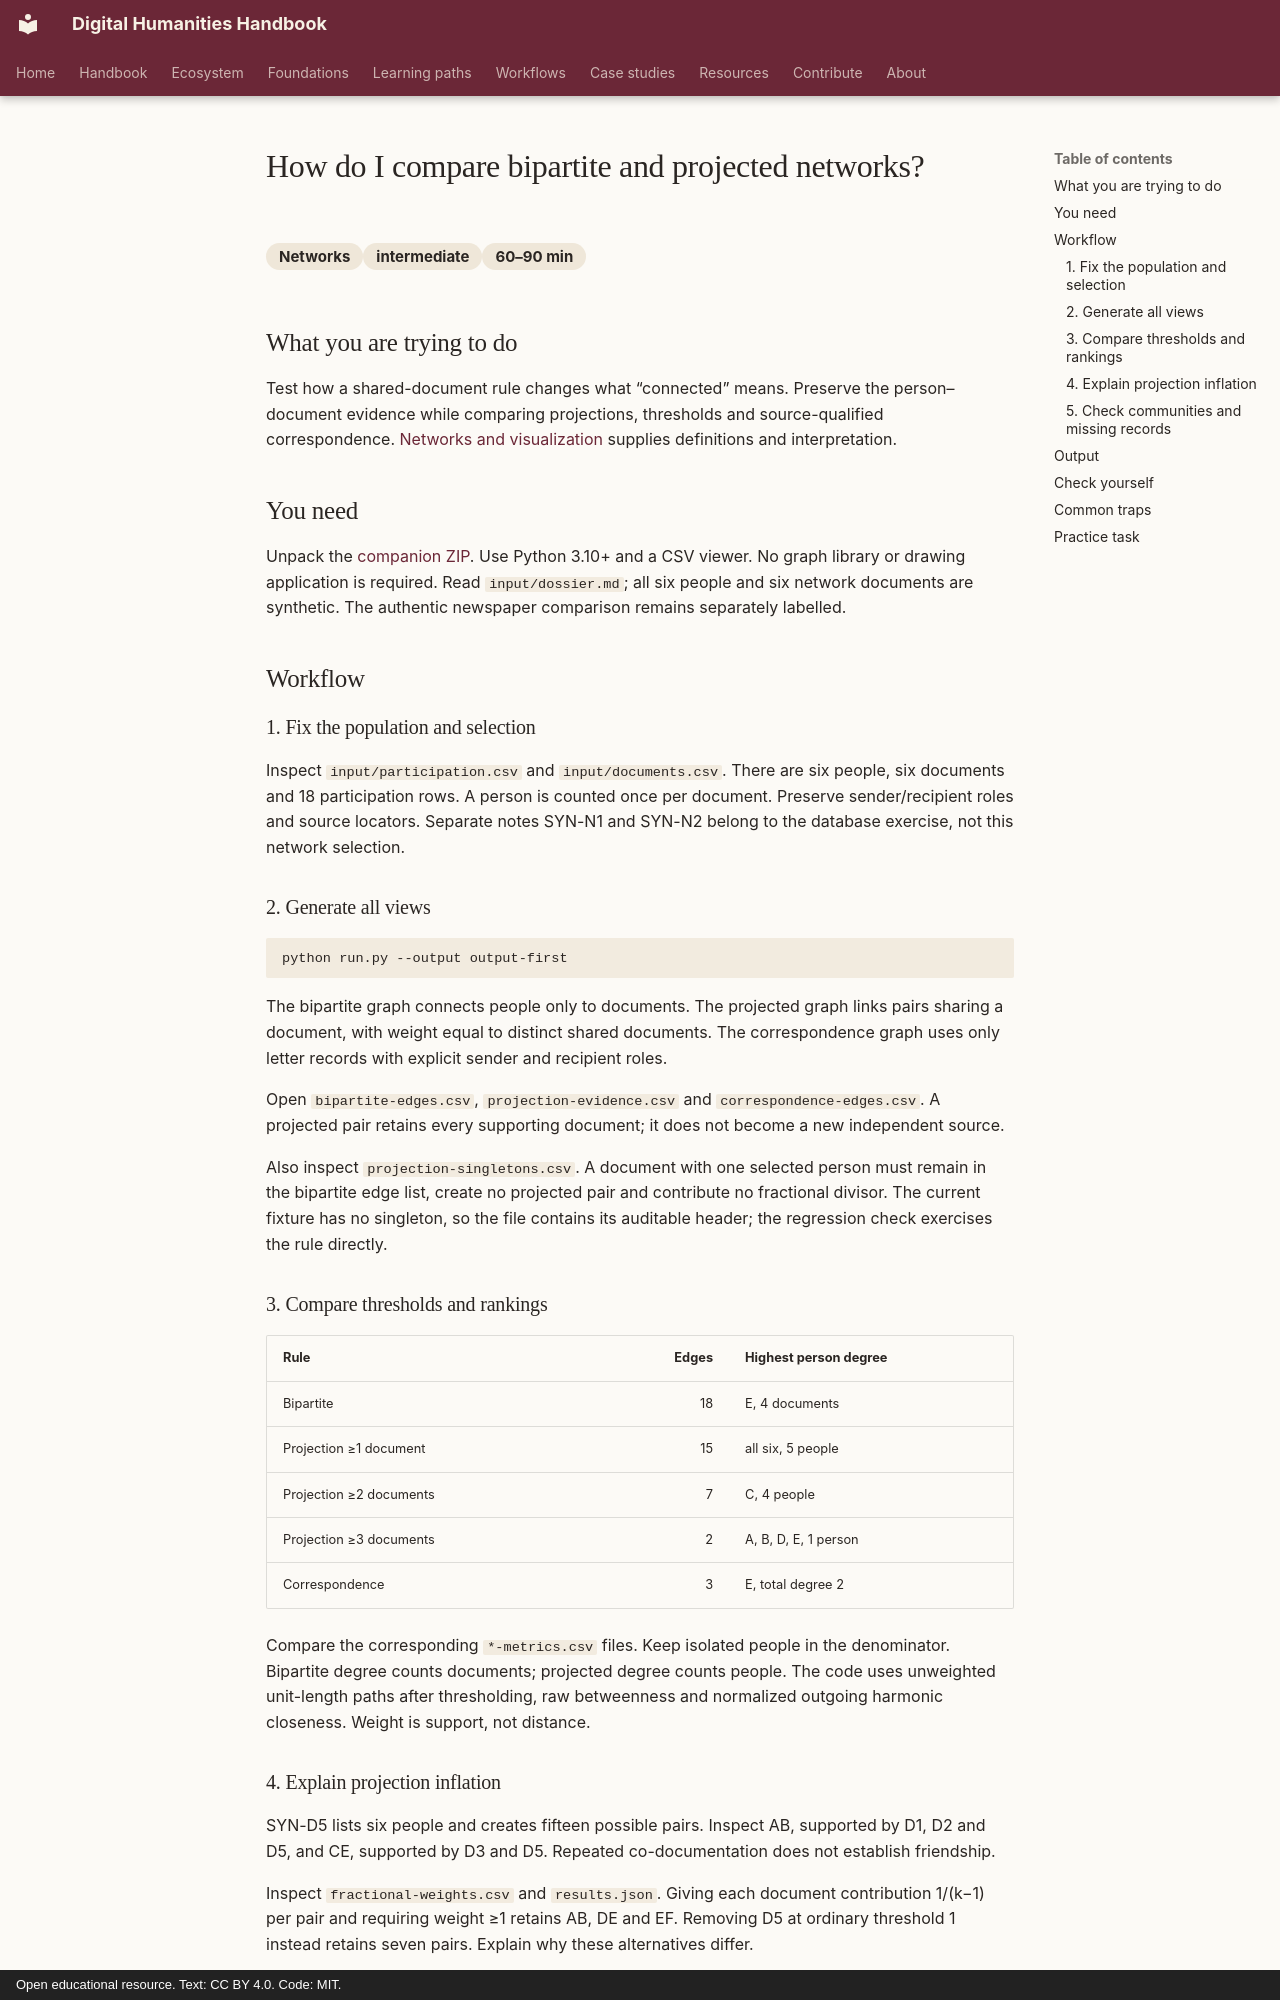

repository: damjan-popic/digital-humanities-handbook · page: en/workflows/networks/compare-bipartite-and-projected-networks/index.html · generator: mkdocs · copyright: Open educational resource. Text: CC BY 4.0. Code: MIT.

---
title: "How do I compare bipartite and projected networks?"
description: "Compare person–document evidence with projected networks, thresholds and source-preserving weights."
category: "Networks"
category_id: "Networks"
difficulty: "intermediate"
time: "60–90 min"
tags: [bipartite-networks, projection, thresholds, centrality, provenance]
status: draft
---

# How do I compare bipartite and projected networks?

<div class="answer-meta" markdown>
<span>Networks</span><span>intermediate</span><span>60–90 min</span>
</div>

## What you are trying to do

Test how a shared-document rule changes what “connected” means. Preserve the person–document evidence while comparing projections, thresholds and source-qualified correspondence. [Networks and visualization](../../chapters/networks-visualization.md) supplies definitions and interpretation.

## You need

Unpack the [companion ZIP](../../../assets/downloads/contested-models-v1.zip). Use Python 3.10+ and a CSV viewer. No graph library or drawing application is required. Read `input/dossier.md`; all six people and six network documents are synthetic. The authentic newspaper comparison remains separately labelled.

## Workflow

### 1. Fix the population and selection

Inspect `input/participation.csv` and `input/documents.csv`. There are six people, six documents and 18 participation rows. A person is counted once per document. Preserve sender/recipient roles and source locators. Separate notes SYN-N1 and SYN-N2 belong to the database exercise, not this network selection.

### 2. Generate all views

```bash
python run.py --output output-first
```

The bipartite graph connects people only to documents. The projected graph links pairs sharing a document, with weight equal to distinct shared documents. The correspondence graph uses only letter records with explicit sender and recipient roles.

Open `bipartite-edges.csv`, `projection-evidence.csv` and `correspondence-edges.csv`. A projected pair retains every supporting document; it does not become a new independent source.

Also inspect `projection-singletons.csv`. A document with one selected person
must remain in the bipartite edge list, create no projected pair and contribute
no fractional divisor. The current fixture has no singleton, so the file
contains its auditable header; the regression check exercises the rule directly.

### 3. Compare thresholds and rankings

| Rule | Edges | Highest person degree |
|---|---:|---|
| Bipartite | 18 | E, 4 documents |
| Projection ≥1 document | 15 | all six, 5 people |
| Projection ≥2 documents | 7 | C, 4 people |
| Projection ≥3 documents | 2 | A, B, D, E, 1 person |
| Correspondence | 3 | E, total degree 2 |

Compare the corresponding `*-metrics.csv` files. Keep isolated people in the denominator. Bipartite degree counts documents; projected degree counts people. The code uses unweighted unit-length paths after thresholding, raw betweenness and normalized outgoing harmonic closeness. Weight is support, not distance.
